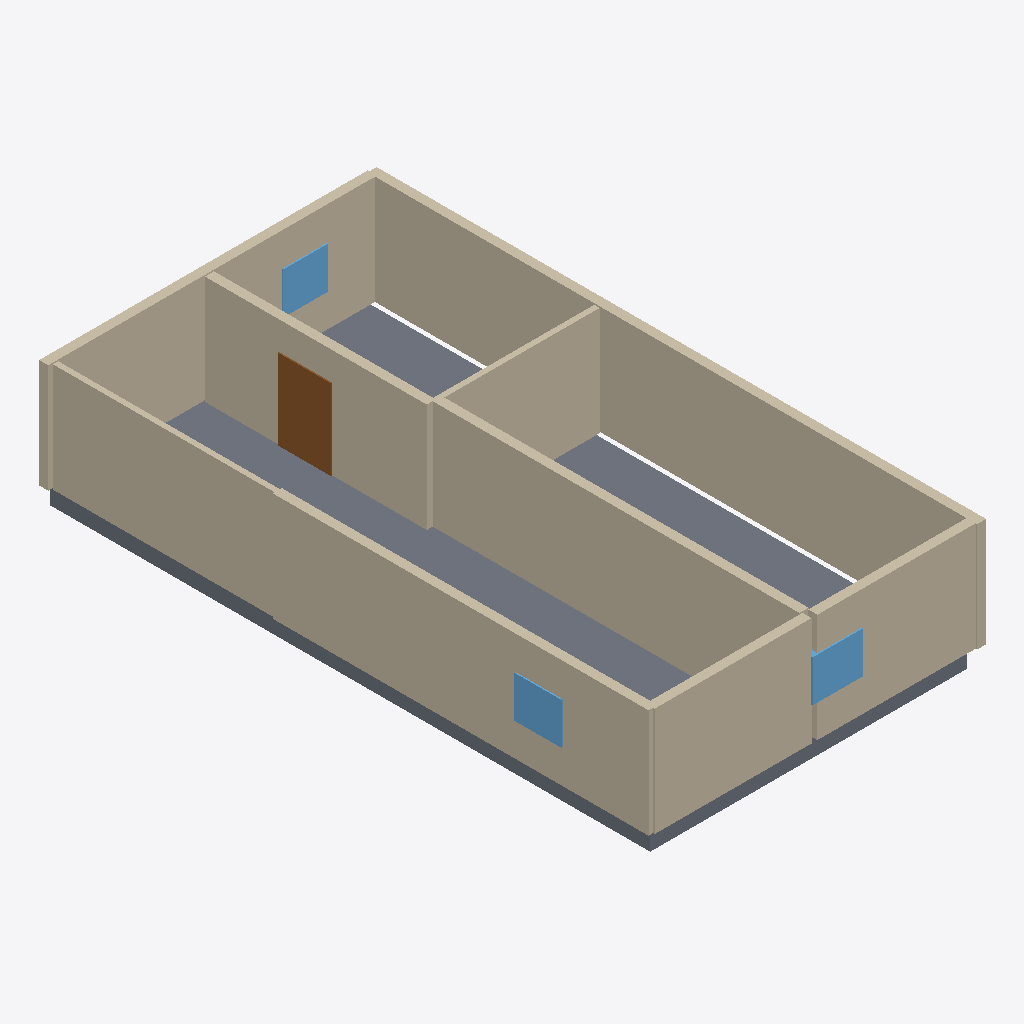
Isometric view of an IFC building model (IFC-SPF (STEP), schema IFC4, length unit millimetre), seen from the south-west, elements coloured by IFC class: 10 walls (beige), 3 windows (light blue), 1 slab (grey), 1 door (brown).
Extent 9.0 m × 16.3 m × 3.4 m (x, y, z). Elements (16): 10 IfcWall, 3 IfcWindow, 2 IfcDoor, 1 IfcSlab.

HEADER;
FILE_DESCRIPTION(('ViewDefinition[DesignTransferView]'),'2;1');
FILE_NAME('/dev/null','2026-11-14T07:49:07+02:00',(''),(''),'IfcOpenShell 0.9.0.post1','IfcOpenShell 0.9.0.post1','Nobody');
FILE_SCHEMA(('IFC4'));
ENDSEC;
DATA;
#1=IFCPROJECT('2eO8zkPtn6mO0vUJS9xt$7',$,'plan2ifc',$,$,$,$,(#10),#5);
#12=IFCSITE('20fh6ezBH2ZhJ6aRAnFN2A',$,'Site',$,$,$,$,$,$,$,$,$,$,$);
#13=IFCBUILDING('0ny8NF1zL3ff2LHJ1Cy9to',$,'Building',$,$,$,$,$,$,$,$,$);
#14=IFCBUILDINGSTOREY('1KHeXIz498SPeU9d92aOva',$,'Level 0',$,$,$,$,$,$,$);
#18=IFCWALL('3okncas3T4dgpPNN5df6Kz',$,'Wall',$,$,#40,#29,$,$);
#354=IFCSLAB('1ZZuVs5u5DSvdjBuM8TDHA',$,'Slab',$,$,#371,#361,$,$);
#107=IFCWALL('1TzG4I0Ub1jA2RfAEbSm5E',$,'Wall',$,$,#128,#118,$,$);
#151=IFCWALL('1Pl5l1mRvEJgtJHTaIAn59',$,'Wall',$,$,#172,#162,$,$);
#63=IFCWALL('2pzFfxI_122wY2PWUiaSqQ',$,'Wall',$,$,#84,#74,$,$);
#41=IFCWALL('2C_8w5aJ5E7frZAW3mxu4N',$,'Wall',$,$,#62,#52,$,$);
#85=IFCWALL('1Ev3XCIozEYeDga7YxVpiH',$,'Wall',$,$,#106,#96,$,$);
#195=IFCWALL('09uMqiW9X9Nh90mFLazFB8',$,'Wall',$,$,#216,#206,$,$);
#217=IFCWALL('1iRKkFv6540RgeDl7A7Eot',$,'Wall',$,$,#238,#228,$,$);
#129=IFCWALL('1gJtSTD698Z8Nw8Gm3I0FG',$,'Wall',$,$,#150,#140,$,$);
#173=IFCWALL('0Htco$prb8NQofK67Byf0r',$,'Wall',$,$,#194,#184,$,$);
#241=IFCDOOR('3p_SO3dun4mvazJWYdLrpU',$,'Door',$,$,#262,#252,$,$,$,$,$,$);
#332=IFCWINDOW('36sxdXcKD7sRHhhXxGPfvw',$,'Window',$,$,#353,#343,$,$,$,$,$,$);
#310=IFCWINDOW('1E9CvRnMTBrehMKyLqWDQy',$,'Window',$,$,#331,#321,$,$,$,$,$,$);
#288=IFCWINDOW('3f$4SiJv17hvkFQrp2N$lp',$,'Window',$,$,#309,#299,$,$,$,$,$,$);
ENDSEC;
